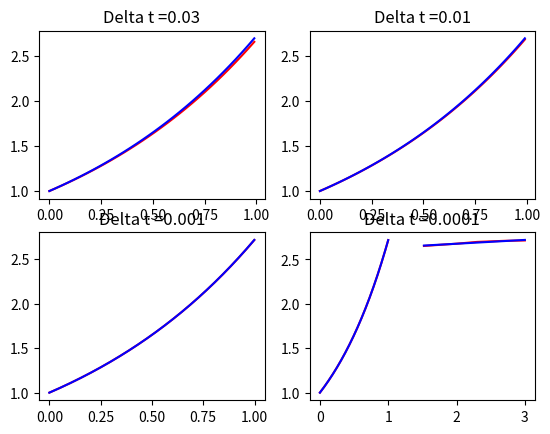

Generate this figure with matplotlib:
from math import log
import numpy as np
import matplotlib.pyplot as plt
import math

t0 = 0.  # permet de changer facilement la condition initiale en temps
x0 = 1.
eps = 1e-3
n = 50  # permet de changer facilement le nombre d'itérations


# Euler explicite d'ordre 1
def solve_euler_explicit(f, x0, dt=0.01, t0=0, tf=1):
    t = [t0]  # la condition initiale x0 est en t0 qui est global
    x = [x0]
    while t[-1] < tf and x[-1] < 100:
        x.append(x[-1] + dt * f(t[-1], x[-1]))
        t.append(t[-1] + dt)
    t = np.array(t[:-1])
    x = np.array(x[:-1])
    return t, x


# Euler explicite d'ordre 2: méthode de Heun
def solve_heun_explicit(f, x0, dt=0.01, t0=0, tf=1):
    t = [t0]
    # on va prendre la convention que la condition initiale x0 est en t0 qui
    # est global sur tout le programme
    x = [x0]
    while t[-1] < tf:
        swap = f(t[-1], x[-1]) + f(t[-1], x[-1] + dt * f(t[-1], x[-1]))
        x.append(x[-1] + (dt/2) * swap)
        t.append(t[-1] + dt)
    t = np.array(t[:-1])
    x = np.array(x[:-1])
    return t, x


# Cette fonction calcule l'esperance d'une liste de valeurs pour
# permettre plus tard la realisation d'une regression lineaire.
def esperance(X):
    s = 0
    N = len(X)
    for x in X:
        s += x
    return s / N


# Cette fonction calcule la variance d'une liste de valeurs pour
# permettre plus tard la realisation d'une regression lineaire.
def variance(X):
    X2 = [x**2 for x in X]
    return esperance(X2) - (esperance(X)**2)


# Cette fonction calcule la covariance de deux listes de valeurs de
# meme taille pour permettre plus tard la realisation d'une regression lineaire
def covariance(X, Y):
    X_Y = [X[k]*Y[k] for k in range(len(X))]
    return esperance(X_Y) - esperance(X)*esperance(Y)


# Cette fonction realise la regression lineaire d'une nuage de points dont
# les abscisses sont les valeurs de la liste X et les ordonnees celles de
# la liste Y. Elle renvoie la pente a et l'ordonnee a l'origine b.
def regression_lineaire(X, Y):
    e_x = esperance(X)
    e_y = esperance(Y)
    v_x = variance(X)
    cov_xy = covariance(X, Y)
    a = cov_xy / v_x
    b = - (a * e_x) + e_y
    return a, b


# il faut ensuite tester cette fonction sur une équa diff facile à résoudre
# et montrer la convergence du schéma à l'ordre 1
def f_test(t, x):
    return x


dt = [3*1e-2, 1e-2, 1e-3, 1e-4]
for i in range(len(dt)):
    t_test, x_test = solve_euler_explicit(f_test, x0, dt[i], t0, t0 + 1)
    x_real = np.exp(t_test)
    ax = plt.subplot(100*int(len(dt)/2)+(i)*1+21)
    ax.set_title(f'Delta t ={dt[i]}')
    plt.plot(t_test, x_test, color='red', label='Values simulated')
    plt.plot(t_test, x_real, color='blue', label='Values calculated')
plt.show()


dt = [3*1e-2, 1e-2, 5*1e-3, 2*1e-3, 1e-3]
err = []
for i in range(len(dt)):
    t_test, x_test = solve_euler_explicit(f_test, x0, dt[i], t0, t0 + 1)
    err.append(x_test[-1])
plt.plot([-log(x, 10) for x in dt], err, color='red', label='Values simulated')
a, b = regression_lineaire([-log(x, 10) for x in dt], err)
plt.plot([-log(x, 10) for x in dt],
         [-a * log(x, 10) + b for x in dt],
         color='blue', label='simulated')
plt.show()
print(a)

# Calcul approximatif de la convergence à partir d'éléments issus de mon TIPE

# ensuite, on calcule l'erreur sur le dernier terme/l'aire et on fait une
# régression linéaire en log

# puis sur la meme courbe on ajoute le résultat qu'on aurait eu pour
# une methode d'ordre 2
